Labelled photos from "trunk", an image-classification folder in krishnaarjun/ropesi. The possible labels are: garb, hands, paper, rock, scissors.

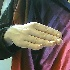
Label: paper

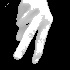
Label: hands

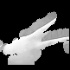
Label: scissors

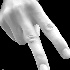
Label: scissors

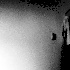
Label: garb

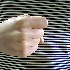
Label: rock
